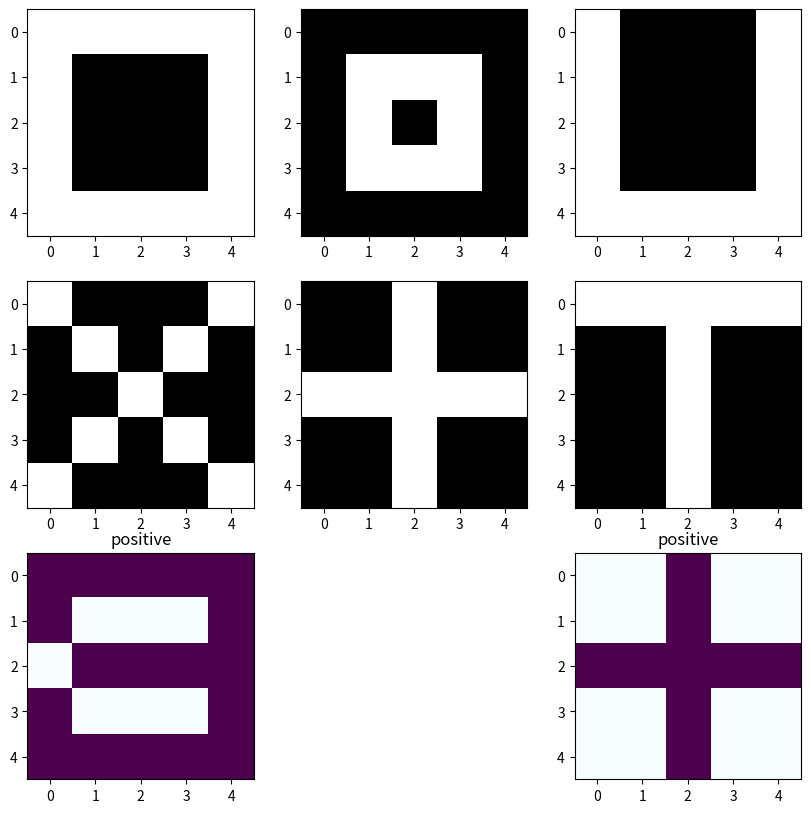

Source code (Python):
#!/usr/bin/env python3

"""01_perceptron

:author:    wolf
:created:   2019.04.23
"""

import numpy as np
import matplotlib.pyplot as plt
import random

_DEBUG = False


class Perceptron():
    """Perceptron

    A simple perceptron that classifies input vectors

    fit(Mplus, Mminus, [w]:     fits the training vectors and returns a weight vector
    test(Mtest):                tests a sample against the trained weight vector
    """

    def __init__(self, weight=None):
        """Initializes the Perceptron

        :param weight:      if set, the weight vector gets stored
        """

        if weight:
            self.weight = weight

    def fit(self, Mplus, Mminus, w=None):
        """Fits the weight vector to positive and negative samples

        :param Mplus:       positive samples
        :param Mminus:      negative samples
        :param w:           optional: weight
        """

        if not w:
            w = self.weight
        else:
            print(w)
            self.weight = w
        ############################
        # TODO: HERE COMES YOUR CODE
        # Your task is to update the weight so that the fit function learns patterns

        w_tmp = []
        # Create a new weight matrix "w" with random small values needed for
        # activations and weight update
        for i in w:
            w_tmp.append(random.uniform(0, 0.01))
        w = np.asmatrix(w_tmp)

        # X = observations
        X = np.concatenate((Mplus, Mminus), axis=0)

        # y = target
        y = []

        for i in range(len(Mplus)):
            y.append(1)
        for i in range(len(Mminus)):
            y.append(0)

        y = np.asarray(y)

        # The learning rate determines how much it shifts its aim towards the missed target
        learning_rate = 0.0001
        epochs = 1000
        for epoch in range(epochs):
            activations = np.dot(X, w.T) + w.T[0]
            predictions = []
            # Wherever activations is larger than 0 predictions will get the values 1, and values 0 otherwise
            for activation in activations:
                if activation > 0:
                    predictions.append(1)
                else:
                    predictions.append(0)
            error = np.asmatrix(y - predictions)
            # Stochastic Gradient Descent
            w += learning_rate * error * X

        w = tuple(w.tolist()[0])
        # TODO: END OF YOUR CODE
        self.weight = w
        return w

    def test(self, Mtest):
        """Tests the test sample against weight vector

        :param Mtest:       test sample
        """

        w = self.weight
        return 'positive' if np.matmul(Mtest, w) > 0 else 'negative'


if __name__ == '__main__':
    Mplus = np.array([(0, 1.8), (2, 0.6)])
    Mminus = np.array([(-1.2, 1.4), (0.4, -1)])
    w = (1, 1)

    p1 = Perceptron(w)

    w = p1.fit(Mplus, Mminus, w)
    print('Weight vector w:', w)

    T = (-0.5, 2.0)
    #  test = 'positiv' if np.matmul(T, w) > 0 else 'negative'
    print('Point: ', T, 'is', p1.test(T))

    Mplus = np.array([
        (1, 1, 1, 1, 1,
         1, 0, 0, 0, 1,
         1, 0, 0, 0, 1,
         1, 0, 0, 0, 1,
         1, 1, 1, 1, 1),
        (0, 0, 0, 0, 0,
         0, 1, 1, 1, 0,
         0, 1, 0, 1, 0,
         0, 1, 1, 1, 0,
         0, 0, 0, 0, 0),
        (1, 0, 0, 0, 1,
         1, 0, 0, 0, 1,
         1, 0, 0, 0, 1,
         1, 0, 0, 0, 1,
         1, 1, 1, 1, 1)
    ])
    Mminus = np.array([
        (1, 0, 0, 0, 1,
         0, 1, 0, 1, 0,
         0, 0, 1, 0, 0,
         0, 1, 0, 1, 0,
         1, 0, 0, 0, 1),
        (0, 0, 1, 0, 0,
         0, 0, 1, 0, 0,
         1, 1, 1, 1, 1,
         0, 0, 1, 0, 0,
         0, 0, 1, 0, 0),
        (1, 1, 1, 1, 1,
         0, 0, 1, 0, 0,
         0, 0, 1, 0, 0,
         0, 0, 1, 0, 0,
         0, 0, 1, 0, 0)
    ])
    Mtest = np.array([
        (1, 1, 1, 1, 1,
         1, 0, 0, 0, 1,
         0, 1, 1, 1, 1,
         1, 0, 0, 0, 1,
         1, 1, 1, 1, 1)
    ])

    Mtest2 = np.array([
        (0, 0, 1, 0, 0,
         0, 0, 1, 0, 0,
         1, 1, 1, 1, 1,
         0, 0, 1, 0, 0,
         0, 0, 1, 0, 0)
    ])

    w = (0, 0, 0, 0, 0,
         0, 0, 0, 0, 0,
         0, 0, 0, 0, 0,
         0, 0, 0, 0, 0,
         0, 0, 0, 0, 0)

    p2 = Perceptron()
    w = p2.fit(Mplus, Mminus, w)
    print('Weight vector w:', w)

    print('Figure: ', Mtest, 'is', p2.test(Mtest))
    result_1 = p2.test(Mtest)
    print('Figure: ', Mtest2, 'is', p2.test(Mtest2))
    result_2 = p2.test(Mtest2)

    plt.rcParams['figure.figsize'] = [10, 10]
    plt.subplot(331)
    plt.imshow(Mplus[0].reshape(5, 5), cmap='gray')
    plt.subplot(332)
    plt.imshow(Mplus[1].reshape(5, 5), cmap='gray')
    plt.subplot(333)
    plt.imshow(Mplus[2].reshape(5, 5), cmap='gray')
    plt.subplot(334)
    plt.imshow(Mminus[0].reshape(5, 5), cmap='gray')
    plt.subplot(335)
    plt.imshow(Mminus[1].reshape(5, 5), cmap='gray')
    plt.subplot(336)
    plt.imshow(Mminus[2].reshape(5, 5), cmap='gray')
    wanted = plt.subplot(337)
    wanted.title.set_text(result_1)
    plt.imshow(Mtest[0].reshape(5, 5), cmap='BuPu')
    wanted = plt.subplot(339)
    wanted.title.set_text(result_2)
    plt.imshow(Mtest2[0].reshape(5, 5), cmap='BuPu')
    plt.show()
